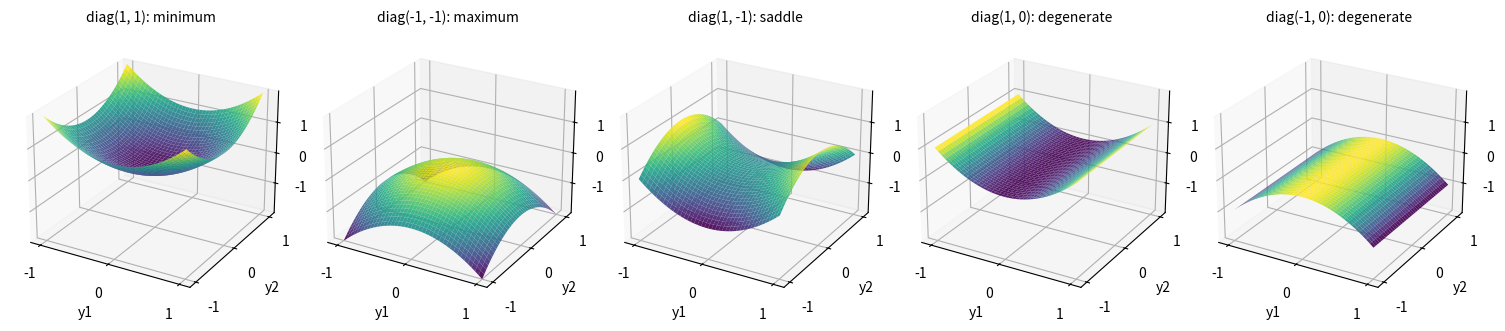

Recreate this plot in Python.
import numpy as np
import matplotlib.pyplot as plt

# Surfaces z = d1*x^2 + d2*y^2 for the five non-constant congruence normal forms
cases = [
    ((1, 1), "diag(1, 1): minimum"),
    ((-1, -1), "diag(-1, -1): maximum"),
    ((1, -1), "diag(1, -1): saddle"),
    ((1, 0), "diag(1, 0): degenerate"),
    ((-1, 0), "diag(-1, 0): degenerate"),
]

t = np.linspace(-1.0, 1.0, 41)
x, y = np.meshgrid(t, t)

fig = plt.figure(figsize=(15, 3.6))
for k, ((d1, d2), title) in enumerate(cases, start=1):
    ax = fig.add_subplot(1, 5, k, projection="3d")
    z = d1 * x**2 + d2 * y**2
    ax.plot_surface(x, y, z, cmap="viridis", linewidth=0, antialiased=True, alpha=0.9)
    ax.set_title(title, fontsize=10)
    ax.set_xticks([-1, 0, 1])
    ax.set_yticks([-1, 0, 1])
    ax.set_zticks([-1, 0, 1])
    ax.set_zlim(-2, 2)
    ax.set_xlabel("y1")
    ax.set_ylabel("y2")
    ax.view_init(elev=25, azim=-60)
fig.tight_layout()
